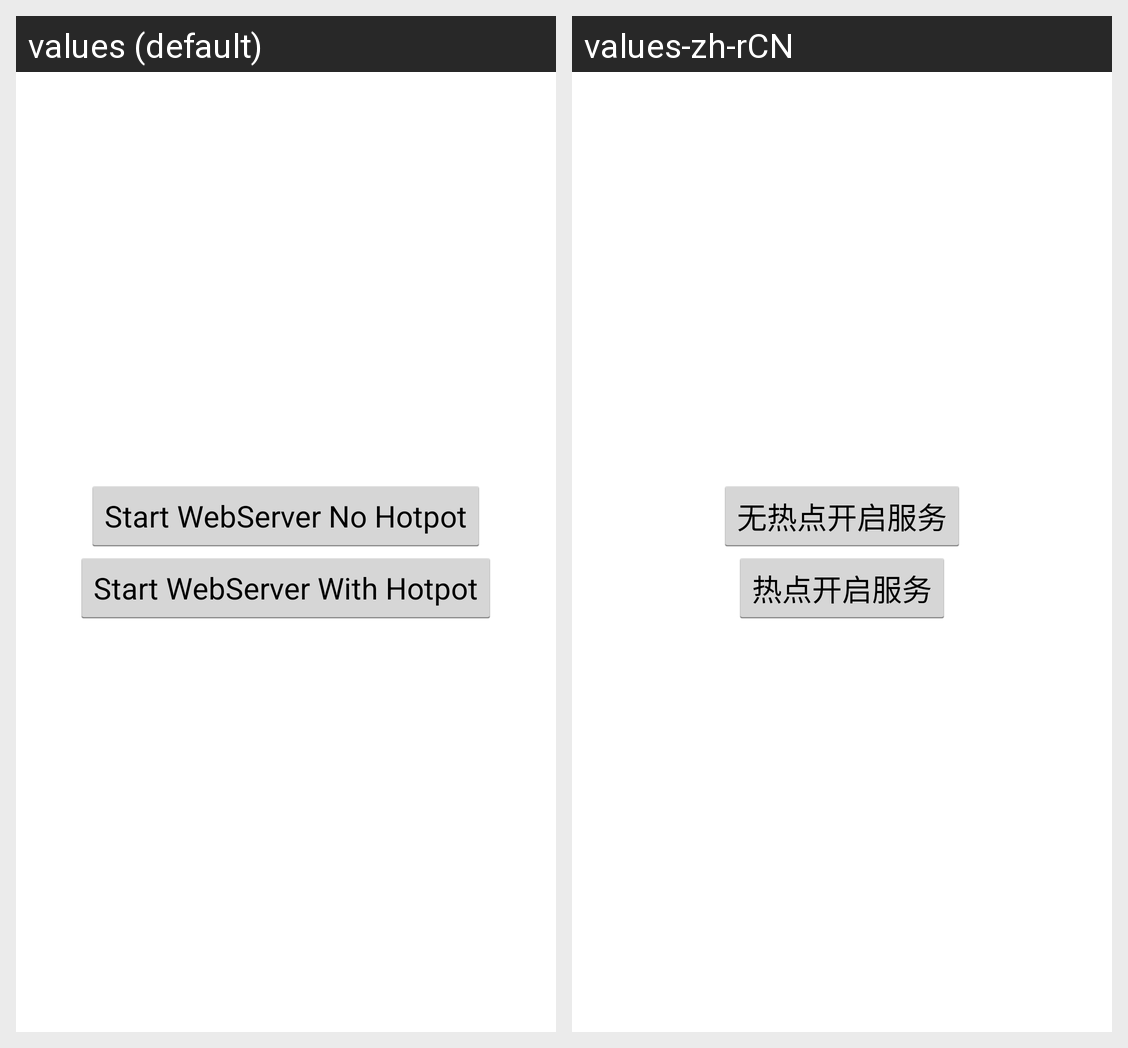

Translations of the strings shown on this Android screen, per locale in the grid:
Android screen res/layout/webserver_enter.xml rendered under 2 locales, left to right: values (default), values-zh-rCN. Device: Nexus 5 (rendered at 1080×1920; each locale shown at half size, 540×960, under a caption strip naming it); theme AppTheme.
Strings drawn on this screen, with the default value and each locale's value (text and hints the layout hard-codes, and strings that could not be matched under every locale, appear in the picture but are not listed):

webserver_no_hotpot
  values: Start WebServer No Hotpot
  values-zh-rCN: 无热点开启服务

webserver_with_hotpot
  values: Start WebServer With Hotpot
  values-zh-rCN: 热点开启服务
